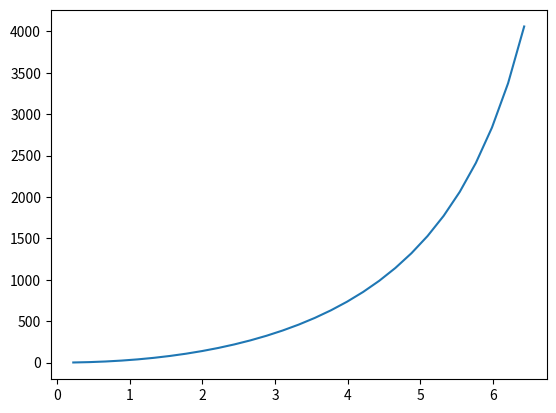

Reproduce this figure in Python.
# ***************************************************************************
# *                                                                         *
# *   Copyright (c) 2011, 2016 Jose Luis Cercos Pita <jlcercos@gmail.com>   *
# *                                                                         *
# *   This program is free software; you can redistribute it and/or modify  *
# *   it under the terms of the GNU Lesser General Public License (LGPL)    *
# *   as published by the Free Software Foundation; either version 2 of     *
# *   the License, or (at your option) any later version.                   *
# *   for detail see the LICENCE text file.                                 *
# *                                                                         *
# *   This program is distributed in the hope that it will be useful,       *
# *   but WITHOUT ANY WARRANTY; without even the implied warranty of        *
# *   MERCHANTABILITY or FITNESS FOR A PARTICULAR PURPOSE.  See the         *
# *   GNU Library General Public License for more details.                  *
# *                                                                         *
# *   You should have received a copy of the GNU Library General Public     *
# *   License along with this program; if not, write to the Free Software   *
# *   Foundation, Inc., 59 Temple Place, Suite 330, Boston, MA  02111-1307  *
# *   USA                                                                   *
# *                                                                         *
# ***************************************************************************

import numpy as np

def Lw_auto(L ,V ,prot):
    
    assert prot >= 0
    Lw = 1.11* V ** (1/3) + 0.874 * L - 2.56
    
    if prot > 0:
        
        Lw = Lw + prot
        
    return Lw

def Sw_auto(L ,V ,prot):
    
    assert prot >= 0
    if prot == 0:
        Sw = 3.019*V**(2/3) +  0.602*V**(1/3)*L -1.734
    
    elif prot > 0:
        Sw = 4.420*V**(2/3) +  0.378*V**(1/3)*L -26.5
        
    return Sw
        

def Amadeo(L,B, T,Cb,V,u, prot=0,Sw='auto',Lw='auto',d=None,l=None):

    """ 
    Amadeo resistance prediction method.
    Positional parameters:
        
    L  -- Length between perpendiculars.
    B  -- Beam.
    T  -- draft.
    Cb -- Block coefficient.
    V -- Displaced volume.
    u -- speed. 
    Prot -- bow bulb length.
    Sw -- Wet surface
    Lw -- Waterline length.
    D -- Ducted propeller diameter
    l -- Ducted propeller length
    
    keyword arguments
        
                """
    """ Introducimos las variables de las pruebas"""
    
    assert np.all (u >= 0)
    valid_u_mask = u > 0
    uu = u[valid_u_mask]
    
    Rt = np.zeros(len(u), dtype= float)


    rho = 1025 # kg/m3 
    g = 9.81 # m/s2
    nu = 1.1892*10**-6  # m2/s
    
    Lw = Lw or 'auto'
    Sw = Sw or 'auto'
    
    if Lw == 'auto':
        Lw = Lw_auto(L, V, prot)

    if Sw == 'auto':
        Sw = Sw_auto(L, V, prot)

    """ Calculation of total wetted surface"""
    
    #STCC = 0.1*L*T
    
    if d is not None and l is not None:
        
        STB = 1.13*np.pi*d**2*(l/d)/0.5
    
    else: 
        STB = 0

    STW = STB + Sw # + STCC

    """ Calculation of resistance coefficients. """

    CA = (69 + 200 * Cb * B / L - 0.26 * L + 1300 / L - 29.5 * np.log10(L) 
          + 17 * B / T - (B / T)**2) * 10 ** -5
    Fn = uu / (np.sqrt(g * L))
    RR = 1.24 * Cb * B / L + 0.265 * Fn**2 + 2.151 * Fn - 0.298
        
    if prot==0:
           
        Rn = Lw * uu / nu
        CF = 0.075 / (np.log10(Rn) - 2) **2
        CT = (CF + CA) / (1 - RR)
        Rt = 0.5 * rho * CT * STW * uu ** 2 / 9.8 #Kg

    else:
           
        Rn = Lw * uu / nu
        CF = 0.075 / (np.log10(Rn) - 2) ** 2
        Fnbb = uu / (np.sqrt( g * prot))
        a = -47.3 * Fnbb**3 + 292.7 * Fnbb**2 - 579.7 * Fnbb + 351.7
        b = 166.7 * Fnbb**3 - 1037.6 * Fnbb**2 + 2062.8 * Fnbb - 1244.8
        DES = a * L / B + b
        RRcb = RR /(1 + DES / 100)
        CT = (CF + CA)/(1 - RRcb)
        Rt = 0.5 * rho * CT * STW * uu ** 2 / 9.8 #kg

    return Rt, uu

if __name__== '__main__':

    import matplotlib.pyplot as plt
    
    L = 21.42
    Lw = 22.498
    B = 6.34
    T = 2.52
    Cb = 0.233
    prot = 0.98
    V = 103.369
    Sw = 160.828

    vel = np.linspace (0, 6.43, num = 30)

    Resistencia, velocidades = Amadeo(L, B, T, Cb, V, vel, prot,Sw,Lw)
    print(Resistencia)
    
    plt.plot (velocidades , Resistencia)
    plt.show ()